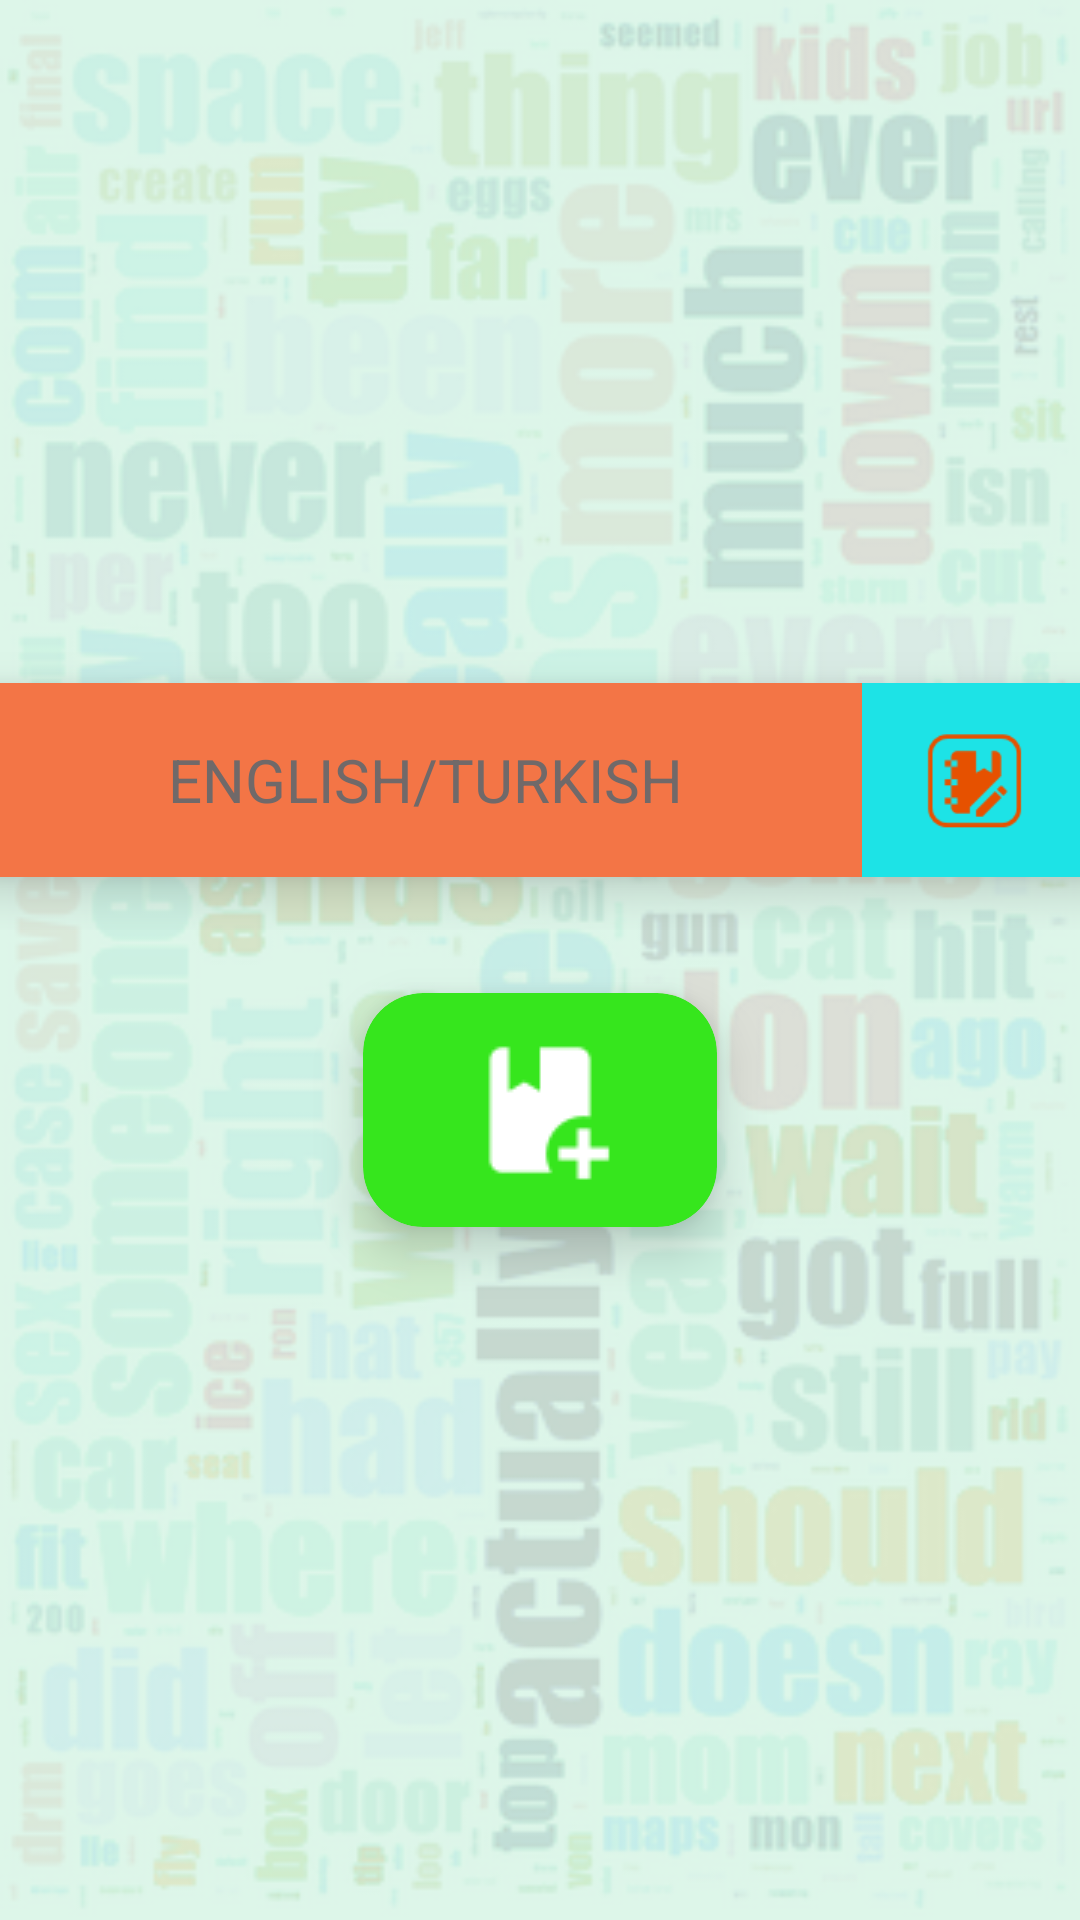

The Android layout XML behind this screen, and the referenced resources:
<!-- AndroidManifest.xml: application theme Theme.VocabularyNotebook -->
<!-- res/layout/activity_main.xml -->
<?xml version="1.0" encoding="utf-8"?>
<androidx.constraintlayout.widget.ConstraintLayout xmlns:android="http://schemas.android.com/apk/res/android"
    xmlns:app="http://schemas.android.com/apk/res-auto"
    xmlns:tools="http://schemas.android.com/tools"
    android:layout_width="match_parent"
    android:layout_height="match_parent"
    android:background="@drawable/voca"
    tools:context=".MainActivity">


    <LinearLayout
        android:layout_width="match_parent"
        android:layout_height="match_parent"
        android:gravity="center"
        android:orientation="vertical"
        tools:layout_editor_absoluteX="198dp"
        tools:layout_editor_absoluteY="0dp">


        <LinearLayout
            android:layout_width="match_parent"
            android:layout_height="wrap_content"
            android:gravity="center"
            android:orientation="horizontal">




            <androidx.cardview.widget.CardView
                android:id="@+id/lessonselect"
                android:layout_width="400dp"
                android:layout_height="100dp"
                android:backgroundTint="@color/turuncu"
                android:clickable="true"
                android:foreground="?android:attr/selectableItemBackground"
                app:cardCornerRadius="8dp"
                app:cardElevation="10dp"
                app:cardUseCompatPadding="true">

                <LinearLayout
                    android:layout_width="match_parent"
                    android:layout_height="match_parent"
                    android:gravity="center"
                    android:orientation="horizontal">

                    <TextView
                        android:id="@+id/lesson11"
                        android:layout_width="293dp"
                        android:layout_height="60dp"
                        android:layout_gravity="center"
                        android:gravity="center"
                        android:text="ENGLISH/TURKISH"
                        android:paddingLeft="5dp"
                        android:textColor="#706969"
                        android:textColorHint="#706969"
                        android:textSize="20sp" />

                    <LinearLayout
                        android:layout_width="match_parent"
                        android:layout_height="match_parent"
                        android:gravity="center|right"
                        android:orientation="horizontal">

                        <androidx.cardview.widget.CardView
                            android:id="@+id/editlesson"
                            android:layout_width="80dp"
                            android:layout_height="120dp"
                            android:layout_gravity="center|right"
                            android:backgroundTint="@color/turkuaz"
                            android:clickable="true"
                            android:foreground="?android:attr/selectableItemBackground"
                            app:cardCornerRadius="0dp"
                            app:cardElevation="0dp">

                            <ImageView
                                android:layout_width="40dp"
                                android:layout_height="40dp"
                                android:layout_gravity="center"
                                android:paddingRight="5dp"
                                android:src="@drawable/notebookedit2"

                                />

                        </androidx.cardview.widget.CardView>
                    </LinearLayout>
                </LinearLayout>
            </androidx.cardview.widget.CardView>


        </LinearLayout>

        <androidx.cardview.widget.CardView
            android:id="@+id/eklecard"
            android:layout_width="150dp"
            android:layout_height="120dp"
            android:backgroundTint="@color/yesil"
            android:clickable="true"
            android:foreground="?android:attr/selectableItemBackground"
            app:cardCornerRadius="20dp"
            app:cardElevation="10dp"
            app:cardUseCompatPadding="true">


            <ImageView
                android:id="@+id/pluslesson"
                android:layout_width="wrap_content"
                android:layout_height="wrap_content"
                android:layout_gravity="center"
                android:src="@drawable/bookplus" />
        </androidx.cardview.widget.CardView>


    </LinearLayout>

</androidx.constraintlayout.widget.ConstraintLayout>
<!-- resources referenced by this layout -->
<resources>
  <color name="turkuaz">#1de3e6</color>
  <color name="turuncu">#F37546</color>
  <color name="yesil">#36e61d</color>
  <!-- drawable bookplus: png bitmap (drawable, 792 bytes) -->
  <!-- drawable notebookedit2: png bitmap (drawable, 1194 bytes) -->
  <!-- drawable voca: png bitmap (drawable, 85049 bytes) -->
  <style name="Theme.VocabularyNotebook" parent="Theme.MaterialComponents.DayNight.DarkActionBar">
          
          <item name="colorPrimary">@color/purple_500</item>
          <item name="colorPrimaryVariant">@color/purple_700</item>
          <item name="colorOnPrimary">@color/white</item>
          
          <item name="colorSecondary">@color/teal_200</item>
          <item name="colorSecondaryVariant">@color/teal_700</item>
          <item name="colorOnSecondary">@color/black</item>
          
          <item name="android:statusBarColor" tools:targetApi="l">?attr/colorPrimaryVariant</item>
          
      </style>
  <color name="purple_500">#FF6200EE</color>
  <color name="purple_700">#FF3700B3</color>
  <color name="white">#FFFFFFFF</color>
  <color name="teal_200">#FF03DAC5</color>
  <color name="teal_700">#FF018786</color>
  <color name="black">#FF000000</color>
</resources>
